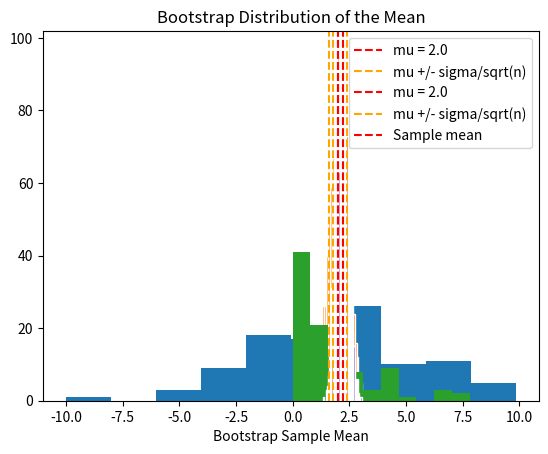
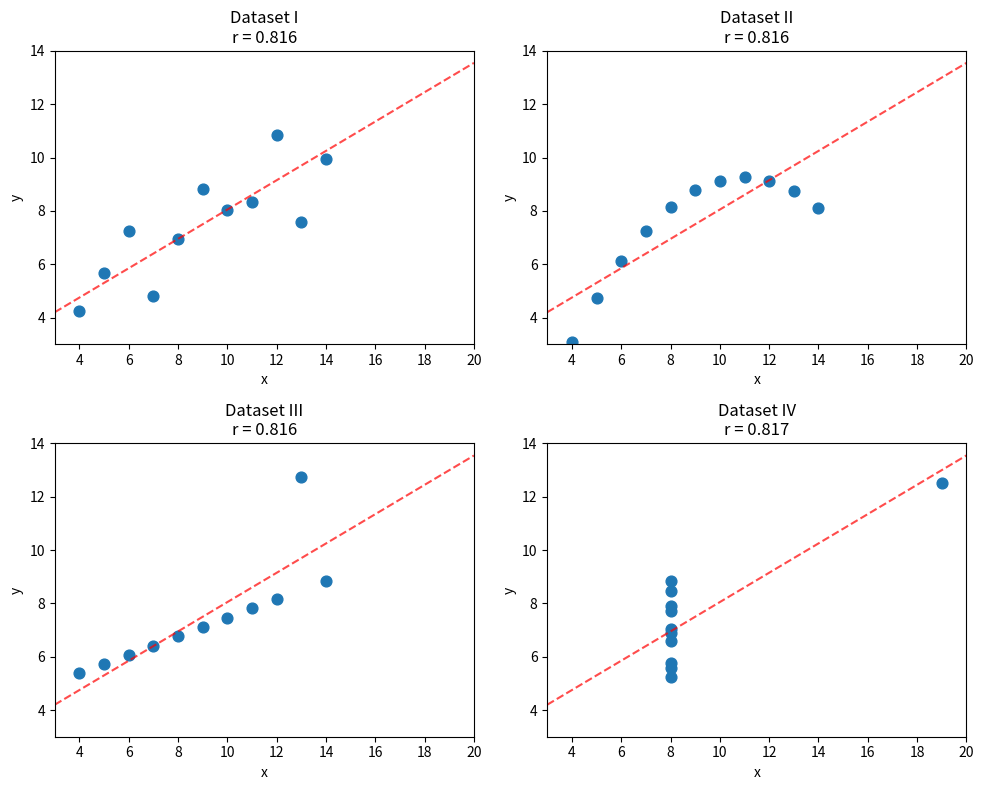
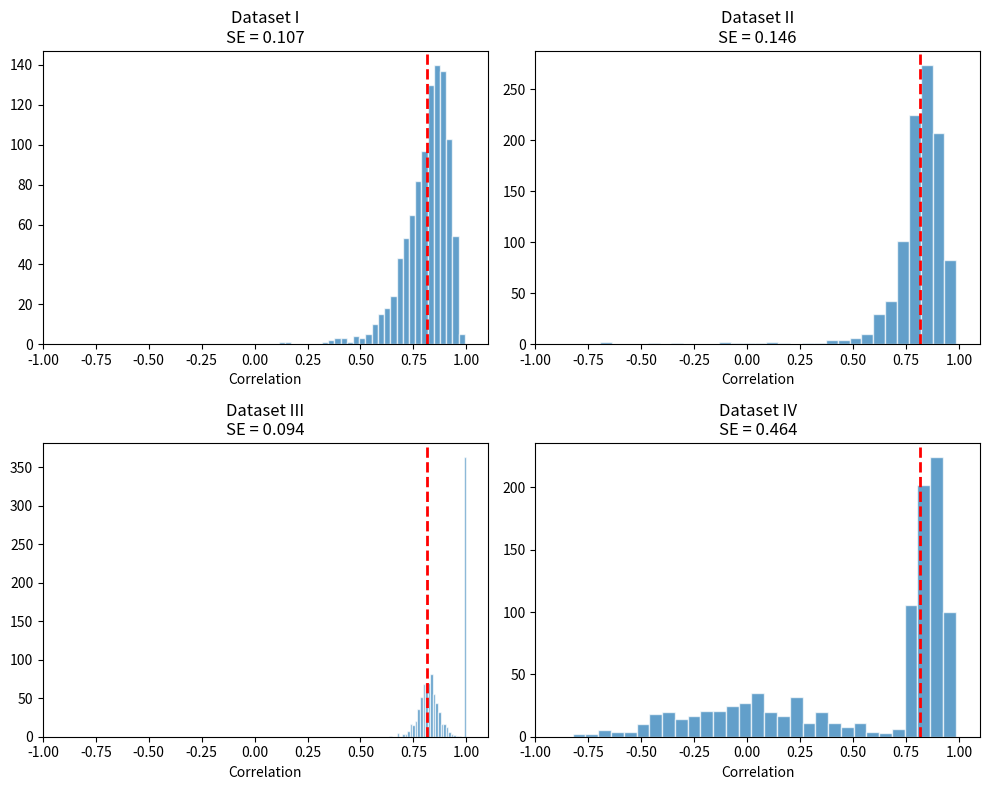

The script that saved these images, in order:
# import libraries
import numpy as np
import matplotlib.pyplot as plt

# Two populations we want to compare
mu_control = 10.0
mu_treatment = 12.0
sigma = 4.0  # same variability in both

# Take samples from each
n = 50
control_sample = np.random.normal(loc=mu_control, scale=sigma, size=n)
treatment_sample = np.random.normal(loc=mu_treatment, scale=sigma, size=n)

# Calculate means
control_mean = np.mean(control_sample)
treatment_mean = np.mean(treatment_sample)

print(f"Control mean:   {control_mean:.2f}")
print(f"Treatment mean: {treatment_mean:.2f}")
print(f"Difference:     {treatment_mean - control_mean:.2f}")
print()
print("But wait... how do we know this difference is real?")
print("What if we just got unlucky with our samples?")

# Calculate SE for each group
control_SE = np.std(control_sample) / np.sqrt(n)
treatment_SE = np.std(treatment_sample) / np.sqrt(n)

print(f"Control:   {control_mean:.2f} +/- {control_SE:.2f}")
print(f"Treatment: {treatment_mean:.2f} +/- {treatment_SE:.2f}")
print()
print("Now we can see how confident we are in each estimate!")

# Define population parameters
mu = 2.0      # population mean
sigma = 4.0   # population std

# Take ONE sample
n = 100
samples = np.random.normal(loc=mu, scale=sigma, size=n)
plt.hist(samples, bins=10)
plt.title('One Sample from Normal Distribution')
plt.show()

# Sample mean (our estimate of mu)
x_hat = np.mean(samples)
print(f"Sample mean: {x_hat:.4f}")

# Estimated standard error using CLT formula: SE = s / sqrt(n)
SE = np.std(samples) / np.sqrt(n)
print(f"Standard Error: {SE:.4f}")

# Repeat the experiment many times
num_experiments = 1000
sample_means = []

for i in range(num_experiments):
    samples = np.random.normal(loc=mu, scale=sigma, size=n)
    x_hat = np.mean(samples)
    sample_means.append(x_hat)

sample_means = np.array(sample_means)

# Plot the distribution of sample means
plt.hist(sample_means, bins=30, edgecolor='white')
plt.axvline(mu, color='red', linestyle='--', label=f'mu = {mu}')

# Add std lines
theoretical_se = sigma / np.sqrt(n)
plt.axvline(mu - theoretical_se, color='orange', linestyle='--', label='mu +/- sigma/sqrt(n)')
plt.axvline(mu + theoretical_se, color='orange', linestyle='--')

plt.xlabel('Sample Mean')
plt.title('Distribution of Sample Means')
plt.legend()
plt.show()

# Take one sample to show s/sqrt(n)
one_sample = np.random.normal(loc=mu, scale=sigma, size=n)
estimated_se = np.std(one_sample) / np.sqrt(n)

print("Verifying CLT")
print("=" * 50)
print(f"Observed std of sample means:   {np.std(sample_means):.4f}")
print(f"Theoretical SE (sigma/sqrt(n)): {sigma/np.sqrt(n):.4f}  <- uses true sigma")
print(f"Estimated SE (s/sqrt(n)):       {estimated_se:.4f}  <- uses sample s")
print()
print("In real life, we don't know sigma, so we use s/sqrt(n)")

# Let's try a different distribution
lam = 0.5
n = 100
samples = np.random.exponential(scale=1/lam, size=n)
plt.hist(samples, bins=10)
plt.title('Exponential Distribution (NOT normal!)')
plt.show()

# Repeat the experiment many times
num_experiments = 1000
sample_means = []

for i in range(num_experiments):
    samples = np.random.exponential(scale=1/lam, size=n)
    sample_means.append(np.mean(samples))

sample_means = np.array(sample_means)

# For exponential with rate lambda: mu = 1/lambda, sigma = 1/lambda
mu = 1/lam
sigma = 1/lam

# Plot the distribution of sample means
plt.hist(sample_means, bins=30, edgecolor='white')
plt.axvline(mu, color='red', linestyle='--', label=f'mu = {mu}')

# Add std lines
theoretical_se = sigma / np.sqrt(n)
plt.axvline(mu - theoretical_se, color='orange', linestyle='--', label='mu +/- sigma/sqrt(n)')
plt.axvline(mu + theoretical_se, color='orange', linestyle='--')

plt.xlabel('Sample Mean')
plt.title('Distribution of Sample Means (normal!)')
plt.legend()
plt.show()

# Take one sample to show s/sqrt(n)
one_sample = np.random.exponential(scale=1/lam, size=n)
estimated_se = np.std(one_sample) / np.sqrt(n)

print("Verifying CLT")
print("=" * 50)
print(f"Observed std of sample means:   {np.std(sample_means):.4f}")
print(f"Theoretical SE (sigma/sqrt(n)): {sigma/np.sqrt(n):.4f}  <- uses true sigma")
print(f"Estimated SE (s/sqrt(n)):       {estimated_se:.4f}  <- uses sample s")
print()
print("In real life, we don't know sigma, so we use s/sqrt(n)")

# In real life, you only have ONE sample
# And you DON'T know the true mu or sigma

lam = 0.5  # In real life, you wouldn't know this!
n = 100
my_sample = np.random.exponential(scale=1/lam, size=n)

print("In real life, all you have is your sample:")
print(f"Sample mean: {np.mean(my_sample):.3f}")
print(f"Sample std:  {np.std(my_sample):.3f}")
print(f"Sample size: {n}")

# We can estimate SE using the CLT formula
SE = np.std(my_sample) / np.sqrt(n)
print(f"SE of mean (using formula): {SE:.4f}")

# What if we want SE of the median?
sample_median = np.median(my_sample)
print(f"Sample median: {sample_median:.3f}")
print(f"SE of median:  ???")  # No formula!

# This is called resampling WITH REPLACEMENT
resample = np.random.choice(my_sample, size=n, replace=True)

print("Original sample (first 10):", my_sample[:10].round(2))
print("One resample (first 10):   ", resample[:10].round(2))
print("\nNotice: some values repeat, some are missing!")

# Resample many times, calculate mean each time
num_resamples = 1000
bootstrap_means = []

for i in range(num_resamples):
    resample = np.random.choice(my_sample, size=n, replace=True)
    bootstrap_means.append(np.mean(resample))

bootstrap_means = np.array(bootstrap_means)

# The std of bootstrap means = SE of the mean!
bootstrap_SE = np.std(bootstrap_means)
formula_SE = np.std(my_sample) / np.sqrt(n)

print("SE of the Mean")
print("=" * 40)
print(f"Bootstrap SE:        {bootstrap_SE:.4f}")
print(f"Formula SE (s/sqrt(n)): {formula_SE:.4f}")
print("\nThey match! Bootstrap works.")

plt.hist(bootstrap_means, bins=30, edgecolor='white')
plt.axvline(np.mean(my_sample), color='red', linestyle='--', label='Sample mean')
plt.xlabel('Bootstrap Sample Mean')
plt.title('Bootstrap Distribution of the Mean')
plt.legend()
plt.show()

bootstrap_medians = []

for i in range(num_resamples):
    resample = np.random.choice(my_sample, size=n, replace=True)
    bootstrap_medians.append(np.median(resample))

bootstrap_medians = np.array(bootstrap_medians)

print("SE of the Median")
print("=" * 40)
print(f"Sample median:  {np.median(my_sample):.4f}")
print(f"Bootstrap SE:   {np.std(bootstrap_medians):.4f}")
print("\nNo formula needed!")

# Do the real experiment many times (just like we did for CLT)
num_experiments = 1000
sample_medians = []

for i in range(num_experiments):
    samples = np.random.exponential(scale=1/lam, size=n)
    sample_medians.append(np.median(samples))

sample_medians = np.array(sample_medians)
true_SE_median = np.std(sample_medians)

print("Verifying Bootstrap for the Median")
print("=" * 45)
print(f"True SE (from 1000 experiments):  {true_SE_median:.4f}")
print(f"Bootstrap SE (from ONE sample):   {np.std(bootstrap_medians):.4f}")
print()

import numpy as np
import matplotlib.pyplot as plt

# Anscombe's quartet data
anscombe = {
    'I': {
        'x': np.array([10, 8, 13, 9, 11, 14, 6, 4, 12, 7, 5]),
        'y': np.array([8.04, 6.95, 7.58, 8.81, 8.33, 9.96, 7.24, 4.26, 10.84, 4.82, 5.68])
    },
    'II': {
        'x': np.array([10, 8, 13, 9, 11, 14, 6, 4, 12, 7, 5]),
        'y': np.array([9.14, 8.14, 8.74, 8.77, 9.26, 8.10, 6.13, 3.10, 9.13, 7.26, 4.74])
    },
    'III': {
        'x': np.array([10, 8, 13, 9, 11, 14, 6, 4, 12, 7, 5]),
        'y': np.array([7.46, 6.77, 12.74, 7.11, 7.81, 8.84, 6.08, 5.39, 8.15, 6.42, 5.73])
    },
    'IV': {
        'x': np.array([8, 8, 8, 8, 8, 8, 8, 19, 8, 8, 8]),
        'y': np.array([6.58, 5.76, 7.71, 8.84, 8.47, 7.04, 5.25, 12.50, 5.56, 7.91, 6.89])
    }
}

def calc_correlation(x, y):
    """Calculate Pearson correlation coefficient"""
    return np.corrcoef(x, y)[0, 1]

def calc_slope(x, y):
    """Calculate slope of linear regression"""
    return np.cov(x, y)[0, 1] / np.var(x)

print("Summary Statistics for All Four Datasets")
print("=" * 50)
print(f"{'Dataset':<10} {'Mean X':<10} {'Mean Y':<10} {'Correlation':<12} {'Slope'}")
print("-" * 50)

for name, data in anscombe.items():
    mx = np.mean(data['x'])
    my = np.mean(data['y'])
    corr = calc_correlation(data['x'], data['y'])
    slope = calc_slope(data['x'], data['y'])
    print(f"{name:<10} {mx:<10.2f} {my:<10.2f} {corr:<12.3f} {slope:.3f}")

print("\nThey're all (nearly) identical!")

fig, axes = plt.subplots(2, 2, figsize=(10, 8))
axes = axes.flatten()

for i, (name, data) in enumerate(anscombe.items()):
    ax = axes[i]
    ax.scatter(data['x'], data['y'], s=60)

    # Add regression line
    slope = calc_slope(data['x'], data['y'])
    intercept = np.mean(data['y']) - slope * np.mean(data['x'])
    x_line = np.linspace(3, 20, 100)
    ax.plot(x_line, slope * x_line + intercept, 'r--', alpha=0.7)

    ax.set_title(f"Dataset {name}\nr = {calc_correlation(data['x'], data['y']):.3f}")
    ax.set_xlabel('x')
    ax.set_ylabel('y')
    ax.set_xlim(3, 20)
    ax.set_ylim(3, 14)

plt.tight_layout()
plt.show()

print("Same correlation (0.816), but very different relationships!")

def bootstrap_correlation(x, y, num_resamples=1000):
    """Bootstrap the correlation coefficient"""
    n = len(x)
    bootstrap_corrs = []

    for _ in range(num_resamples):
        # Resample indices with replacement
        idx = np.random.choice(n, size=n, replace=True)
        x_resample = x[idx]
        y_resample = y[idx]

        # Add tiny noise to avoid zero variance issues
        x_resample = x_resample + np.random.normal(0, 0.001, size=n)
        y_resample = y_resample + np.random.normal(0, 0.001, size=n)

        # Calculate correlation on resample
        corr = calc_correlation(x_resample, y_resample)
        bootstrap_corrs.append(corr)

    return np.array(bootstrap_corrs)

# Bootstrap all four datasets
bootstrap_results = {}

for name, data in anscombe.items():
    bootstrap_results[name] = bootstrap_correlation(data['x'], data['y'])

print("Bootstrap Results")
print("=" * 60)
print(f"{'Dataset':<10} {'Correlation':<15} {'Bootstrap SE':<15} {'95% CI'}")
print("-" * 60)

for name, boot_corrs in bootstrap_results.items():
    original_corr = calc_correlation(anscombe[name]['x'], anscombe[name]['y'])
    se = np.std(boot_corrs)
    ci_low = np.percentile(boot_corrs, 2.5)
    ci_high = np.percentile(boot_corrs, 97.5)
    print(f"{name:<10} {original_corr:<15.3f} {se:<15.3f} [{ci_low:.3f}, {ci_high:.3f}]")

fig, axes = plt.subplots(2, 2, figsize=(10, 8))
axes = axes.flatten()

for i, (name, boot_corrs) in enumerate(bootstrap_results.items()):
    ax = axes[i]
    ax.hist(boot_corrs, bins=30, edgecolor='white', alpha=0.7)

    # Add original correlation line
    original_corr = calc_correlation(anscombe[name]['x'], anscombe[name]['y'])
    ax.axvline(original_corr, color='red', linestyle='--', linewidth=2)

    se = np.std(boot_corrs)
    ax.set_title(f"Dataset {name}\nSE = {se:.3f}")
    ax.set_xlabel('Correlation')
    ax.set_xlim(-1.0, 1.1)

plt.tight_layout()
plt.show()